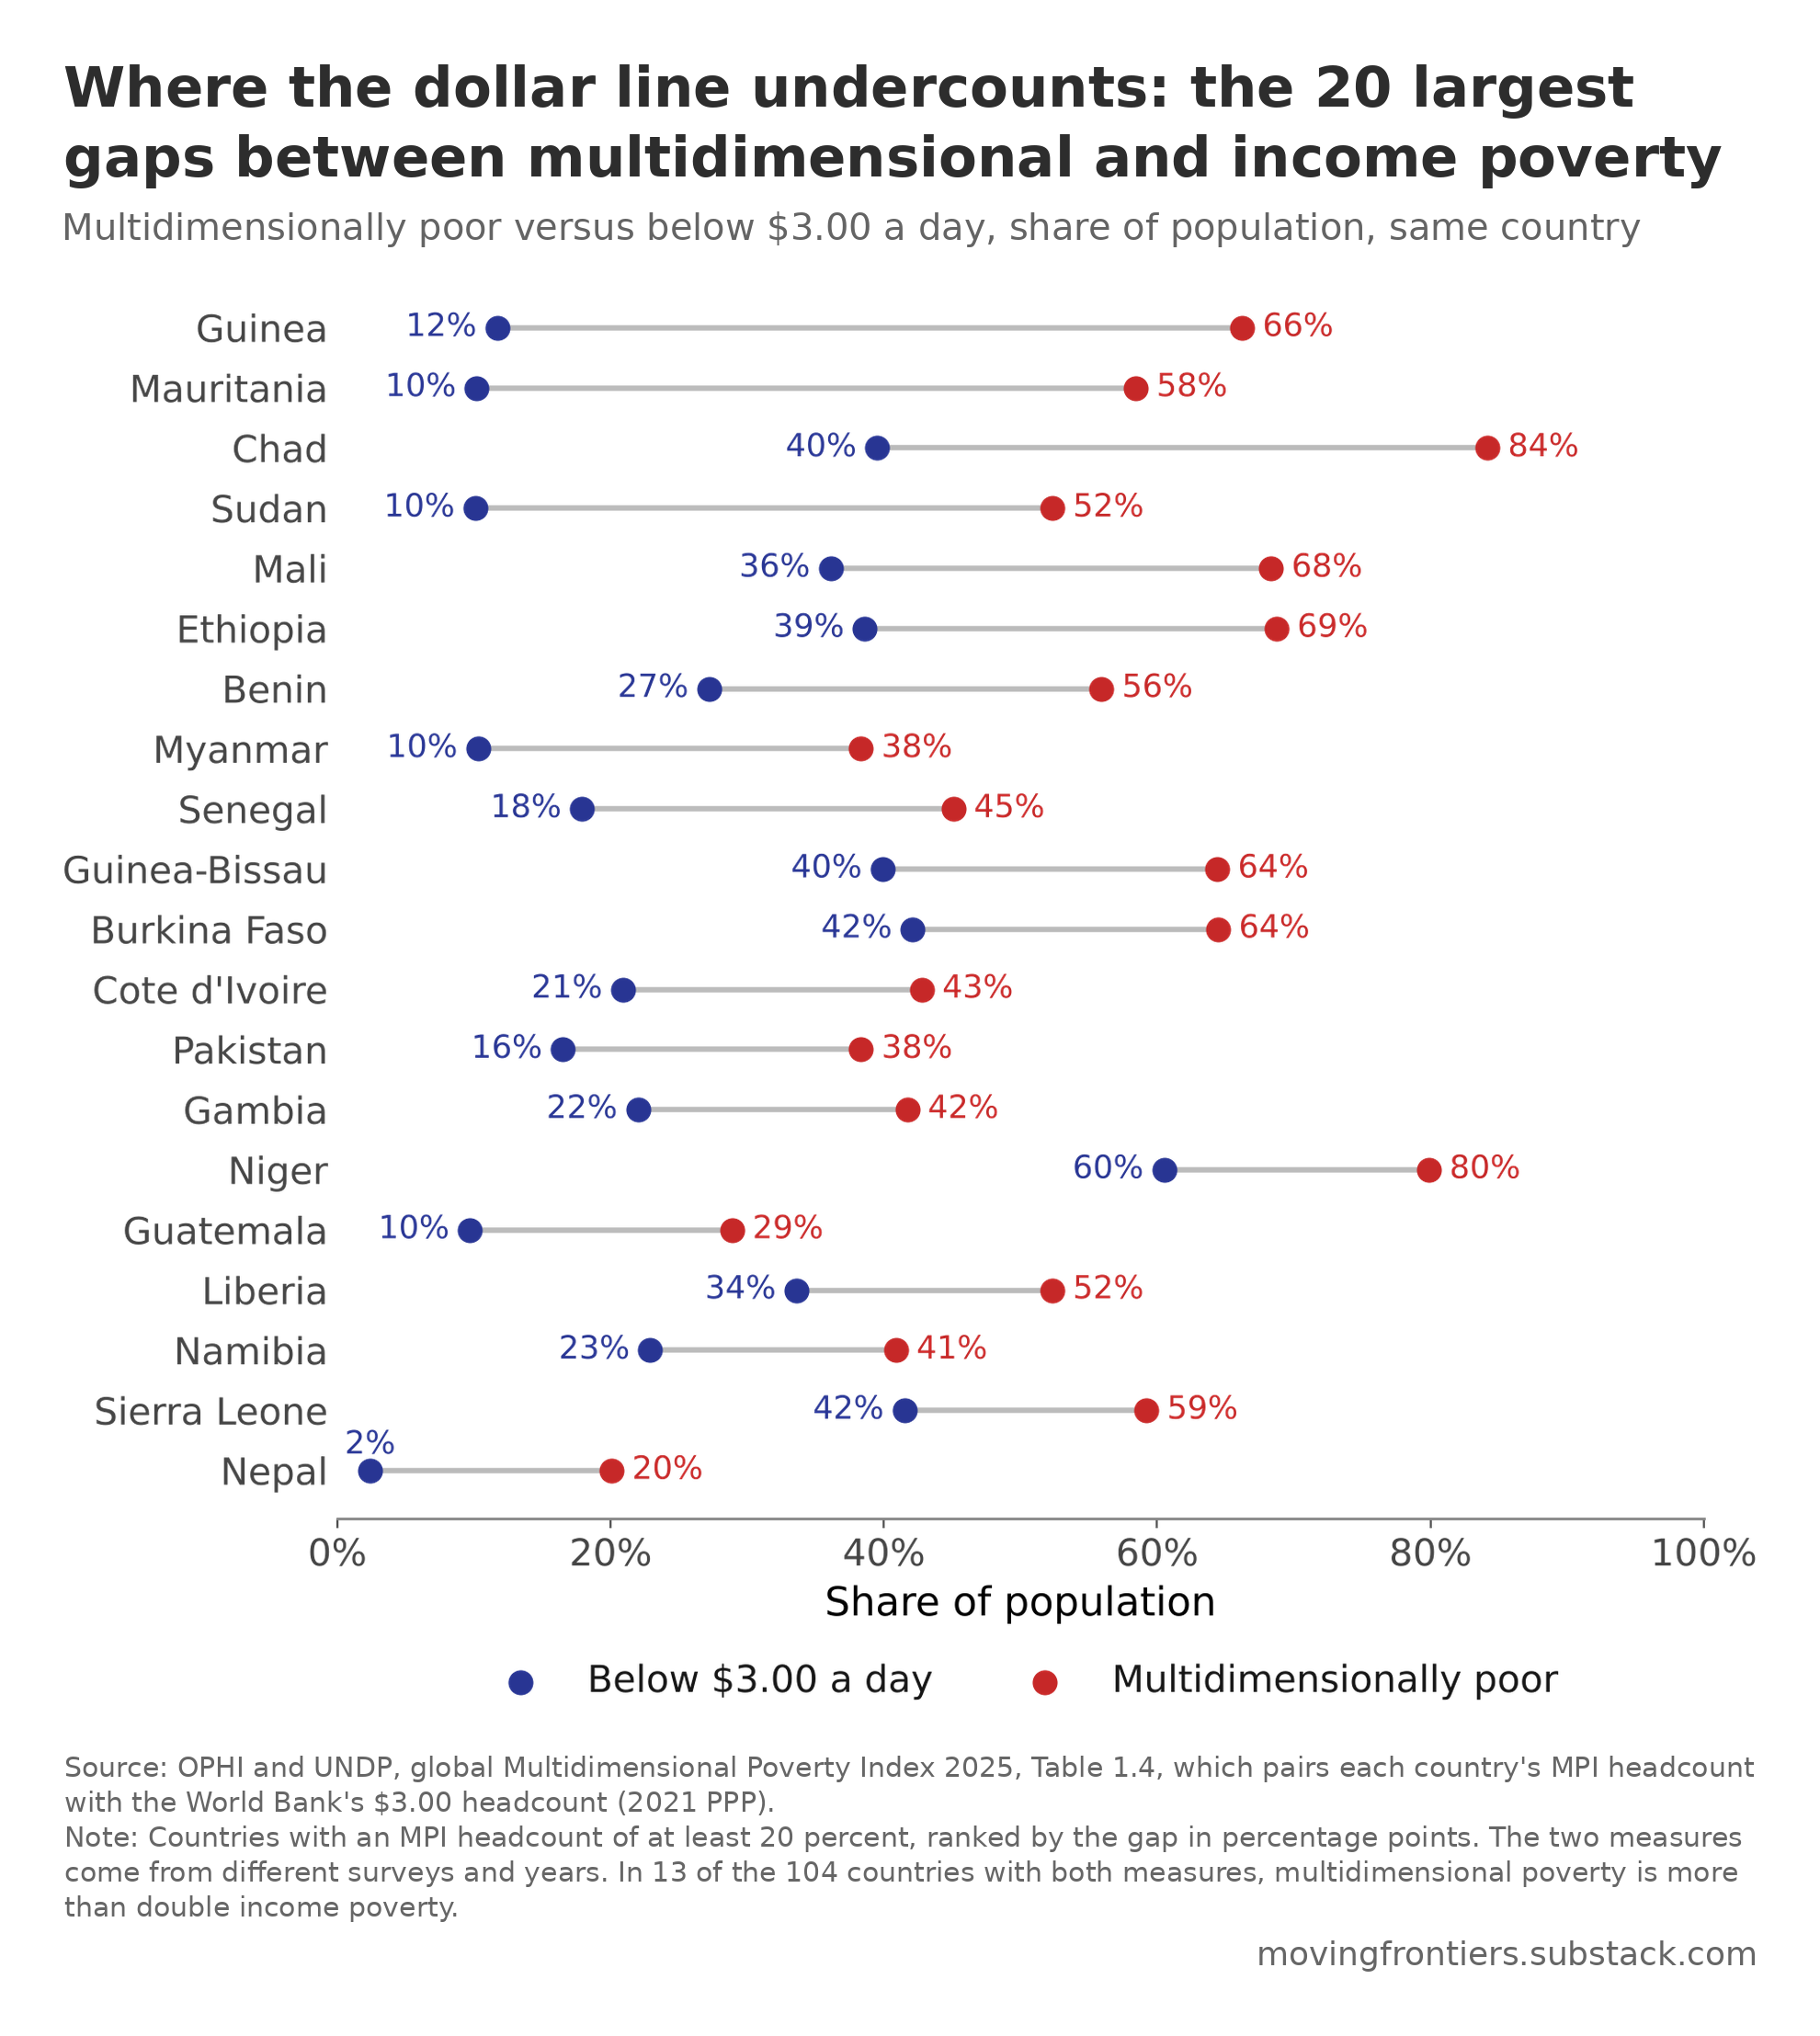

The data file committed next to this chart (first rows):
country, mpi_headcount_pct, below_3_dollars_pct, year_of_3_dollar_estimate, gap_pp
Nepal, 20.07, 2.4, 2022, 17.67
Sierra Leone, 59.22, 41.5, 2018, 17.72
Namibia, 40.88, 22.9, 2015, 17.98
Liberia, 52.32, 33.6, 2016, 18.72
Guatemala, 28.88, 9.7, 2023, 19.18
Niger, 79.89, 60.5, 2021, 19.39
Gambia, 41.71, 22.0, 2020, 19.71
Pakistan, 38.33, 16.5, 2018, 21.83
Cote d'Ivoire, 42.77, 20.9, 2021, 21.87
Burkina Faso, 64.47, 42.1, 2021, 22.37
Guinea-Bissau, 64.4, 39.9, 2021, 24.5
Senegal, 45.08, 17.9, 2021, 27.18
Myanmar, 38.32, 10.3, 2017, 28.02
Benin, 55.92, 27.2, 2021, 28.72
Ethiopia, 68.74, 38.6, 2021, 30.14
Mali, 68.33, 36.1, 2021, 32.23
Sudan, 52.33, 10.1, 2014, 42.23
Chad, 84.17, 39.5, 2022, 44.67
Mauritania, 58.45, 10.2, 2019, 48.25
Guinea, 66.21, 11.7, 2018, 54.51
